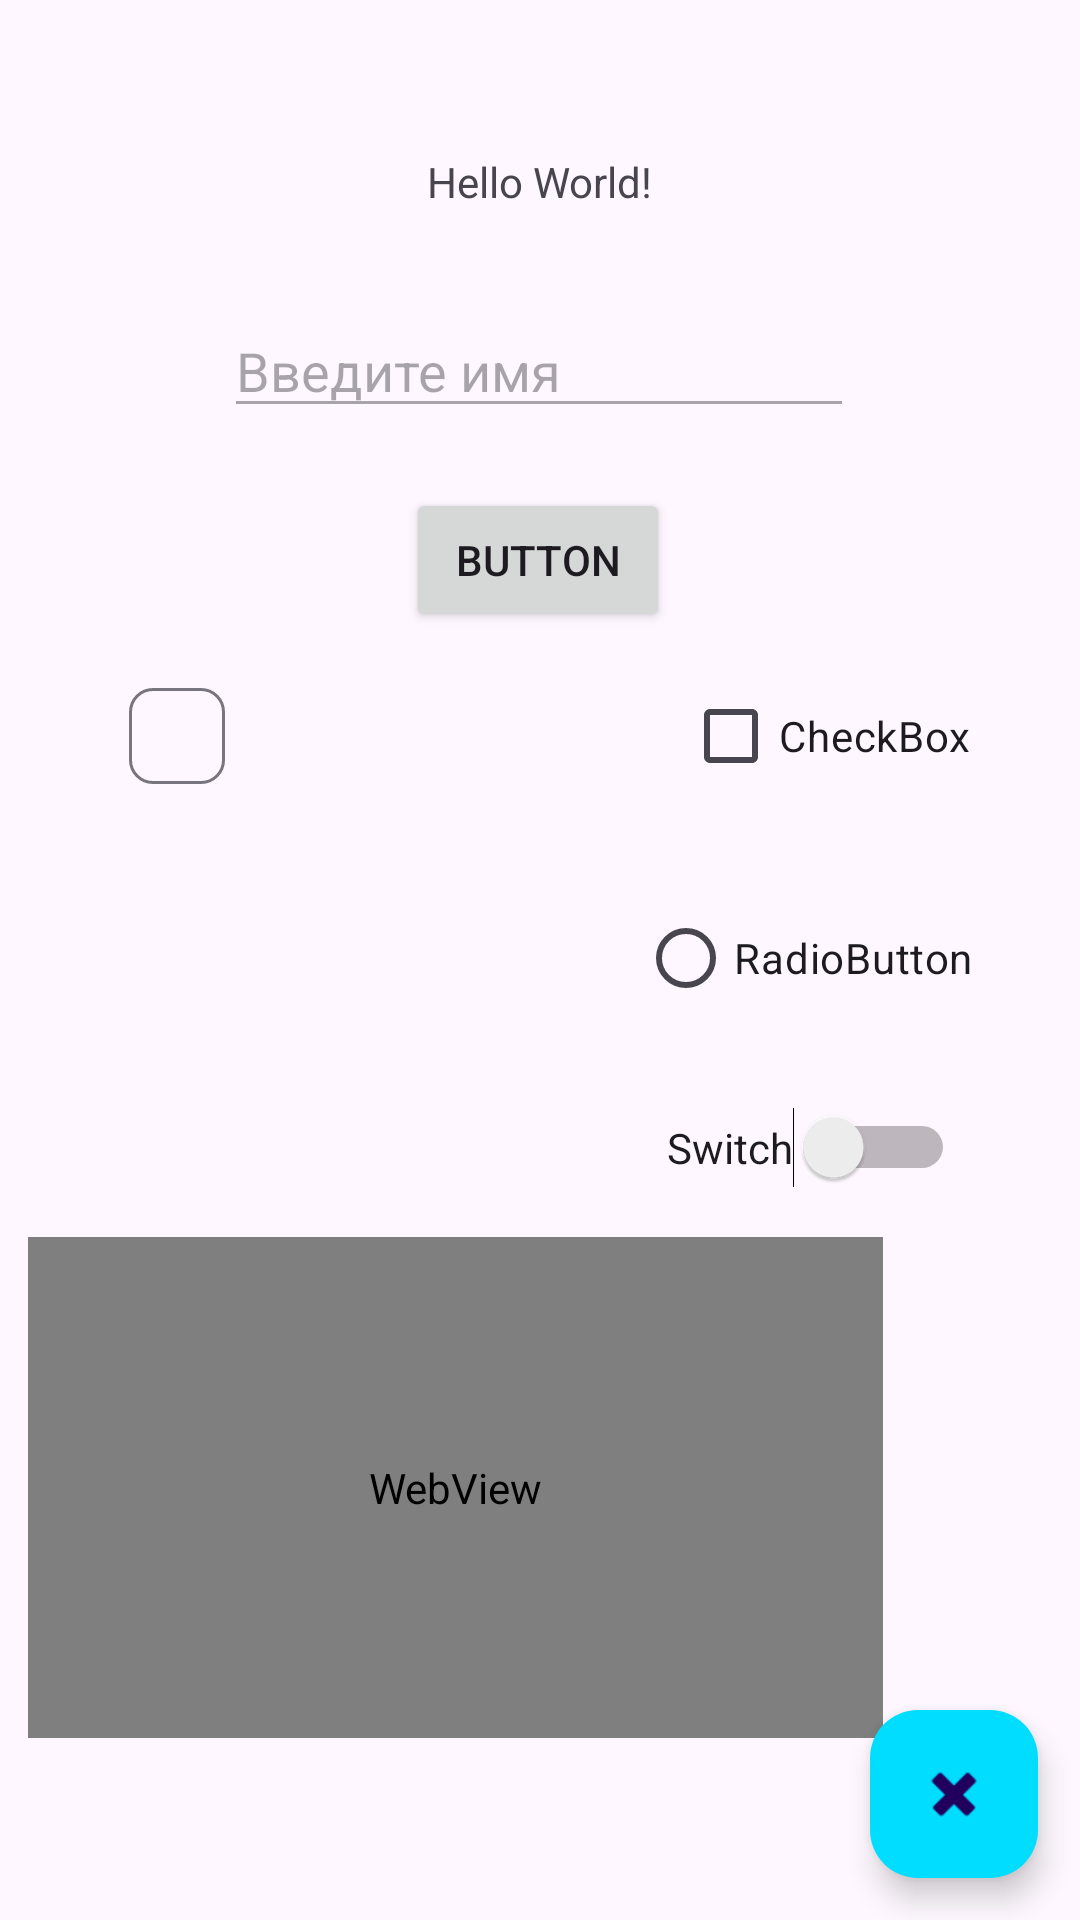

Write the Android layout XML for this screen, with the resource values it uses.
<!-- AndroidManifest.xml: application theme Theme.LessonAndroidLifecycle -->
<!-- res/layout/activity_main.xml -->
<?xml version="1.0" encoding="utf-8"?>
<androidx.constraintlayout.widget.ConstraintLayout xmlns:android="http://schemas.android.com/apk/res/android"
    xmlns:app="http://schemas.android.com/apk/res-auto"
    xmlns:tools="http://schemas.android.com/tools"
    android:id="@+id/main"
    android:layout_width="match_parent"
    android:layout_height="match_parent"
    tools:context=".MainActivity">

    <TextView
        android:id="@+id/textVIew"
        android:layout_width="wrap_content"
        android:layout_height="wrap_content"
        android:text="Hello World!"
        app:layout_constraintBottom_toBottomOf="parent"
        app:layout_constraintEnd_toEndOf="parent"
        app:layout_constraintStart_toStartOf="parent"
        app:layout_constraintTop_toTopOf="parent"
        app:layout_constraintVertical_bias="0.082" />

    <EditText
        android:id="@+id/editTextText"
        android:layout_width="wrap_content"
        android:layout_height="wrap_content"
        android:clickable="true"
        android:ems="10"
        android:enabled="false"
        android:hint="Введите имя"
        android:inputType="text"
        app:layout_constraintBottom_toBottomOf="parent"
        app:layout_constraintEnd_toEndOf="parent"
        app:layout_constraintHorizontal_bias="0.497"
        app:layout_constraintStart_toStartOf="parent"
        app:layout_constraintTop_toTopOf="parent"
        app:layout_constraintVertical_bias="0.169" />

    <Button
        android:id="@+id/button"
        android:layout_width="wrap_content"
        android:layout_height="wrap_content"
        android:text="Button"
        app:layout_constraintBottom_toBottomOf="parent"
        app:layout_constraintEnd_toEndOf="parent"
        app:layout_constraintHorizontal_bias="0.498"
        app:layout_constraintStart_toStartOf="parent"
        app:layout_constraintTop_toTopOf="parent"
        app:layout_constraintVertical_bias="0.275" />

    <com.google.android.material.chip.Chip
        android:id="@+id/chip"
        android:layout_width="wrap_content"
        android:layout_height="wrap_content"
        app:layout_constraintBottom_toBottomOf="parent"
        app:layout_constraintEnd_toEndOf="parent"
        app:layout_constraintHorizontal_bias="0.112"
        app:layout_constraintStart_toStartOf="parent"
        app:layout_constraintTop_toTopOf="parent"
        app:layout_constraintVertical_bias="0.374" />

    <CheckBox
        android:id="@+id/checkBox"
        android:layout_width="wrap_content"
        android:layout_height="wrap_content"
        android:text="CheckBox"
        app:layout_constraintBottom_toBottomOf="parent"
        app:layout_constraintEnd_toEndOf="parent"
        app:layout_constraintHorizontal_bias="0.863"
        app:layout_constraintStart_toStartOf="parent"
        app:layout_constraintTop_toTopOf="parent"
        app:layout_constraintVertical_bias="0.374" />

    <RadioButton
        android:id="@+id/radioButton"
        android:layout_width="wrap_content"
        android:layout_height="wrap_content"
        android:text="RadioButton"
        app:layout_constraintBottom_toBottomOf="parent"
        app:layout_constraintEnd_toEndOf="parent"
        app:layout_constraintHorizontal_bias="0.856"
        app:layout_constraintStart_toStartOf="parent"
        app:layout_constraintTop_toTopOf="parent"
        app:layout_constraintVertical_bias="0.499" />

    <Switch
        android:id="@+id/switch1"
        android:layout_width="wrap_content"
        android:layout_height="wrap_content"
        android:text="Switch"
        app:layout_constraintBottom_toBottomOf="parent"
        app:layout_constraintEnd_toEndOf="parent"
        app:layout_constraintHorizontal_bias="0.842"
        app:layout_constraintStart_toStartOf="parent"
        app:layout_constraintTop_toTopOf="parent"
        app:layout_constraintVertical_bias="0.602" />

    <com.google.android.material.floatingactionbutton.FloatingActionButton
        android:id="@+id/floatingActionButton"
        android:layout_width="wrap_content"
        android:layout_height="wrap_content"
        android:clickable="true"
        app:backgroundTint="@android:color/holo_blue_bright"
        app:layout_constraintBottom_toBottomOf="parent"
        app:layout_constraintEnd_toEndOf="parent"
        app:layout_constraintHorizontal_bias="0.954"
        app:layout_constraintStart_toStartOf="parent"
        app:layout_constraintTop_toTopOf="parent"
        app:layout_constraintVertical_bias="0.976"
        app:srcCompat="@android:drawable/ic_delete" />

    <WebView
        android:id="@+id/webView"
        android:layout_width="285dp"
        android:layout_height="167dp"
        app:layout_constraintBottom_toBottomOf="parent"
        app:layout_constraintEnd_toEndOf="parent"
        app:layout_constraintHorizontal_bias="0.126"
        app:layout_constraintStart_toStartOf="parent"
        app:layout_constraintTop_toTopOf="parent"
        app:layout_constraintVertical_bias="0.872" />

</androidx.constraintlayout.widget.ConstraintLayout>
<!-- resources referenced by this layout -->
<resources>
  <style name="Theme.LessonAndroidLifecycle" parent="Base.Theme.LessonAndroidLifecycle" />
  <style name="Base.Theme.LessonAndroidLifecycle" parent="Theme.Material3.DayNight.NoActionBar">
          
          
      </style>
</resources>
